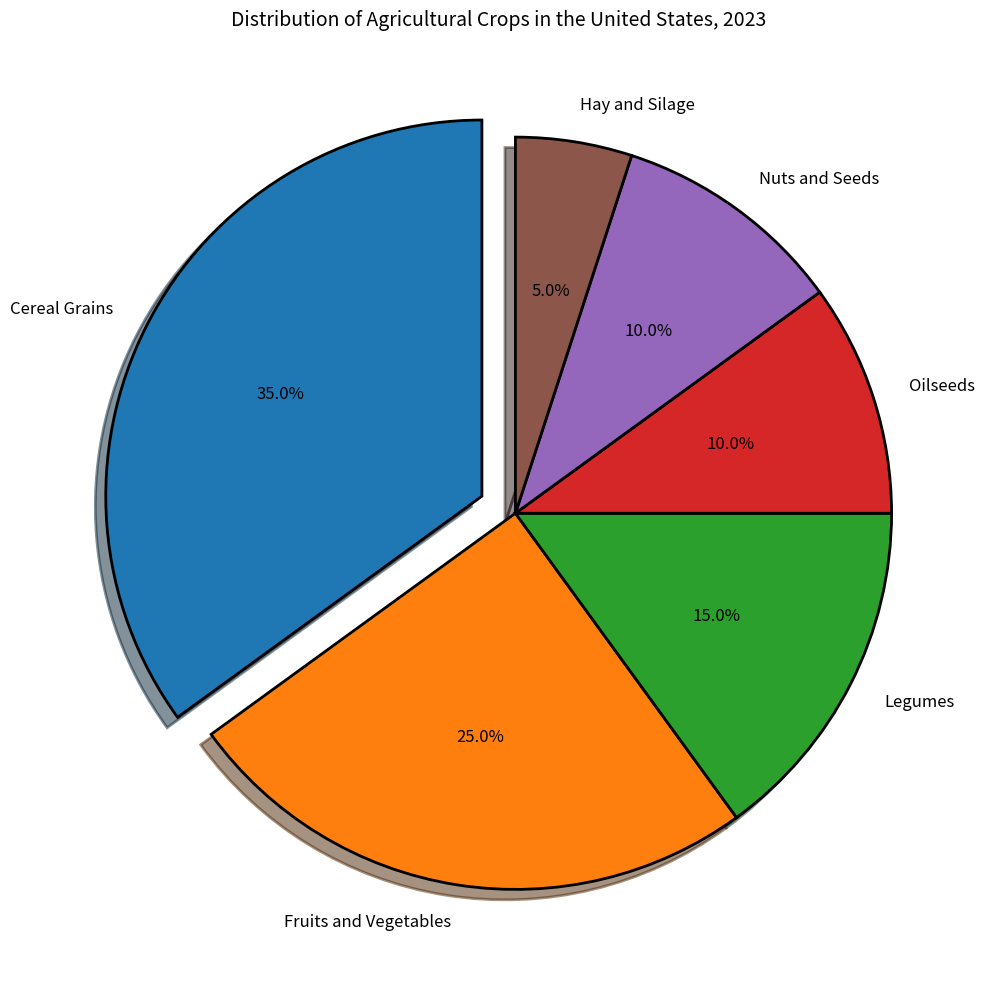

Generate this figure with matplotlib: (Note: this script raises an exception after producing the figure.)

import matplotlib.pyplot as plt 
plt.figure(figsize=(10,10))
plt.title('Distribution of Agricultural Crops in the United States, 2023', fontsize=14)
labels = ['Cereal Grains', 'Fruits and Vegetables', 'Legumes', 'Oilseeds', 'Nuts and Seeds', 'Hay and Silage']
sizes = [35, 25, 15, 10, 10, 5]
explode = (0.1, 0, 0, 0, 0, 0)
plt.pie(sizes, explode=explode, labels=labels, autopct='%1.1f%%', shadow=True, startangle=90, textprops={'fontsize': 12},
        wedgeprops={"edgecolor": "black", 'linewidth': 2})
plt.axis('equal')
plt.tight_layout()
plt.savefig('pie chart/png/163.png')
plt.clf()
